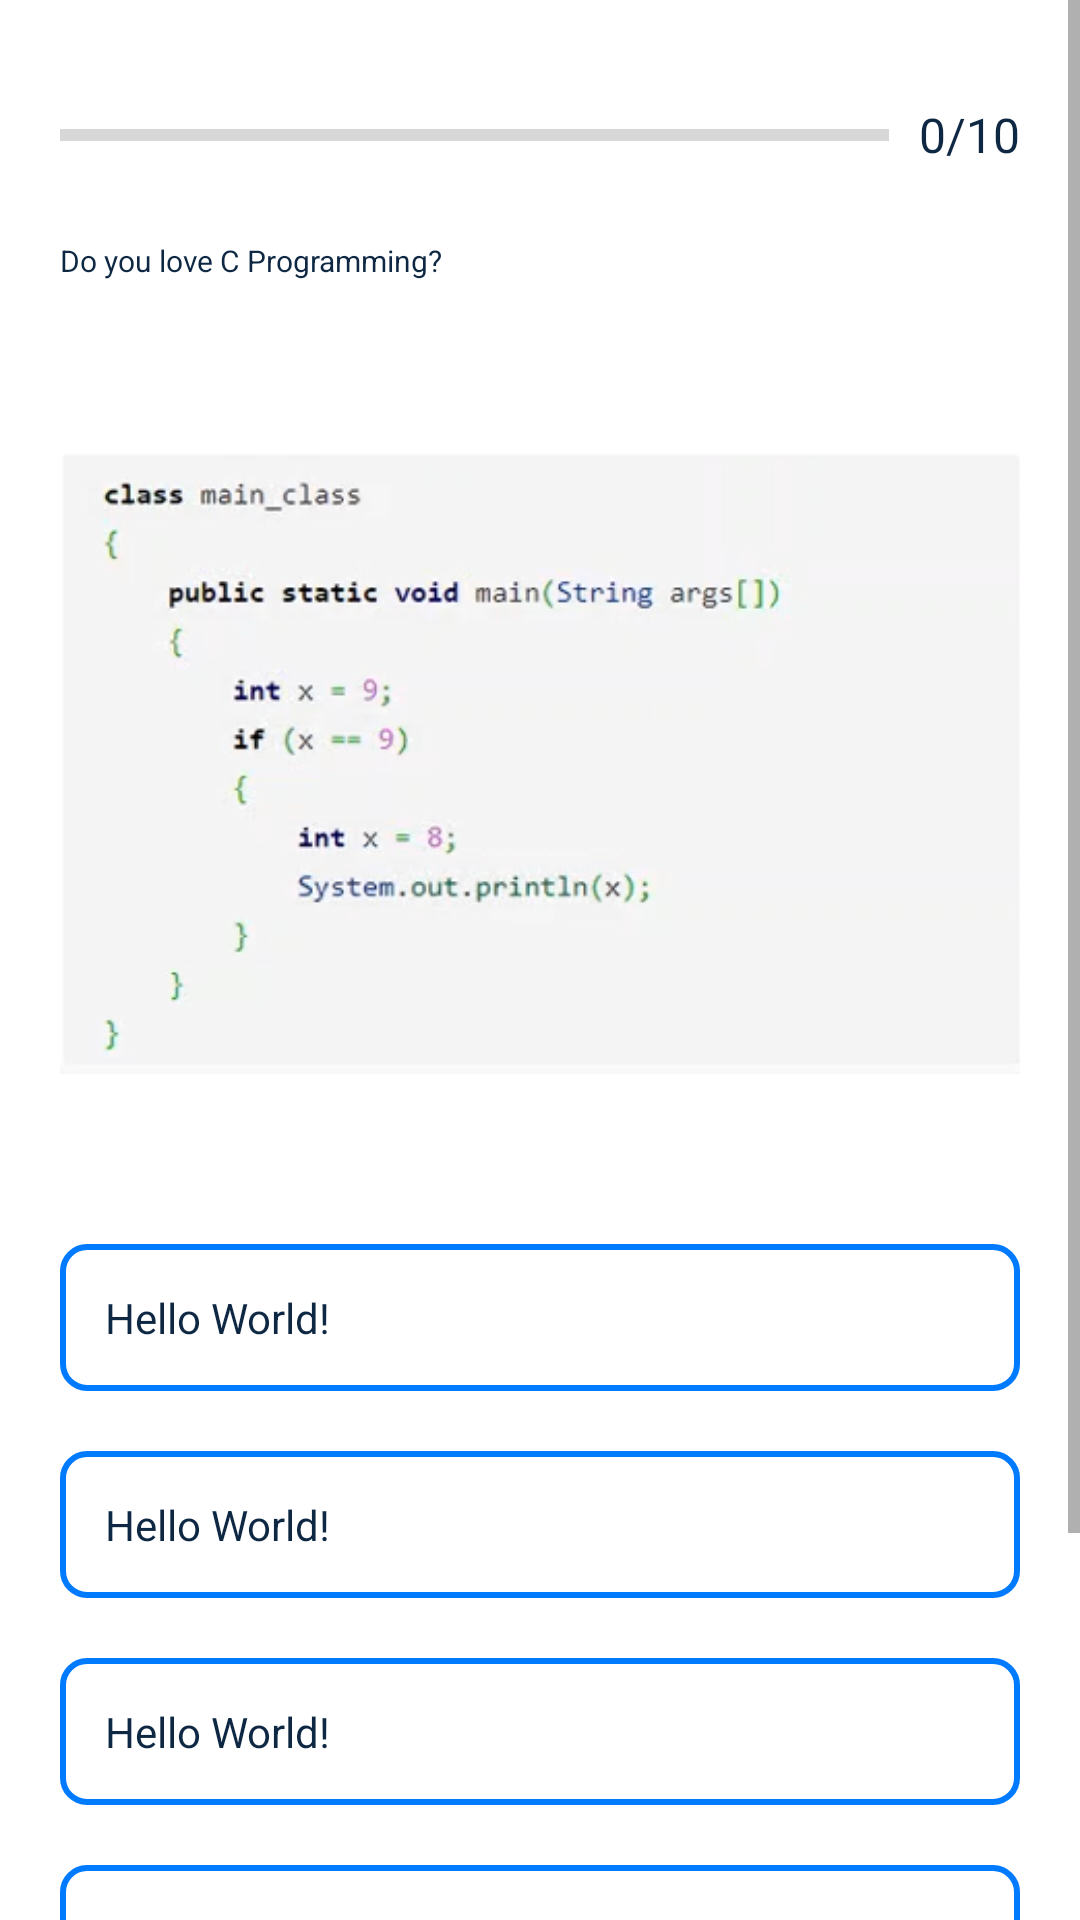

Here is an Android app screen rendered from its layout file. Give the layout XML and the strings, colors and styles it references.
<!-- AndroidManifest.xml: activity theme Theme.MaterialComponents.Light.NoActionBar -->
<!-- res/layout/activity_quiz.xml -->
<?xml version="1.0" encoding="utf-8"?>
<ScrollView xmlns:android="http://schemas.android.com/apk/res/android"
    xmlns:app="http://schemas.android.com/apk/res-auto"
    xmlns:tools="http://schemas.android.com/tools"
    android:layout_width="match_parent"
    android:layout_height="match_parent"
    android:theme="@style/Theme.MaterialComponents.Light.NoActionBar"
    tools:context=".QuizActivity">

    <androidx.appcompat.widget.LinearLayoutCompat
        android:layout_width="match_parent"
        android:layout_height="wrap_content"
        android:orientation="vertical"
        android:gravity="center_horizontal"
        android:padding="20dp">

        
        <androidx.appcompat.widget.LinearLayoutCompat
            android:layout_width="match_parent"
            android:layout_height="wrap_content"
            android:orientation="horizontal"
            android:gravity="center_vertical">

            <ProgressBar
                android:id="@+id/progressQuiz"
                android:layout_width="0dp"
                android:layout_height="wrap_content"
                android:layout_weight="1"
                style="@style/Widget.AppCompat.ProgressBar.Horizontal"
                android:max="10"
                android:minHeight="50dp"
                android:progress="0"
                android:progressTint="@color/success_color"
                android:indeterminate="false"/>

            <TextView
                android:id="@+id/tvProgressValue"
                android:layout_width="wrap_content"
                android:layout_height="wrap_content"
                android:gravity="center"
                android:text="0/10"
                android:textSize="16sp"
                android:layout_marginLeft="10dp"
                android:textColor="@color/primary_text_color" />
        </androidx.appcompat.widget.LinearLayoutCompat>

        <TextView
            android:id="@+id/tvQuestion"
            android:layout_width="match_parent"
            android:layout_height="wrap_content"
            android:layout_marginTop="10dp"
            android:layout_marginBottom="10dp"
            android:text="Do you love C Programming?"
            android:textSize="10sp"
            android:textColor="@color/primary_text_color"
            />

        <ImageView
            android:id="@+id/imgQuestionImage"
            android:layout_width="match_parent"
            android:layout_height="wrap_content"
            android:src="@drawable/ques2"
            android:contentDescription="Question Image"/>

        <TextView
            android:id="@+id/tvOptionOne"
            android:layout_height="wrap_content"
            android:layout_width="match_parent"
            android:layout_marginTop="10dp"
            android:layout_marginBottom="10dp"
            android:text="Hello World!"
            android:onClick="onOptionSelected"
            android:textColor="@color/primary_text_color"
            android:padding="15dp"
            android:background="@drawable/default_border"/>

        <TextView
            android:id="@+id/tvOptionTwo"
            android:layout_height="wrap_content"
            android:layout_width="match_parent"
            android:layout_marginTop="10dp"
            android:layout_marginBottom="10dp"
            android:text="Hello World!"
            android:onClick="onOptionSelected"
            android:textColor="@color/primary_text_color"
            android:padding="15dp"
            android:background="@drawable/default_border"/>

        <TextView
            android:id="@+id/tvOptionThree"
            android:layout_height="wrap_content"
            android:layout_width="match_parent"
            android:layout_marginTop="10dp"
            android:layout_marginBottom="10dp"
            android:text="Hello World!"
            android:onClick="onOptionSelected"
            android:textColor="@color/primary_text_color"
            android:padding="15dp"
            android:background="@drawable/default_border"/>

        <TextView
            android:id="@+id/tvOptionFour"
            android:layout_height="wrap_content"
            android:layout_width="match_parent"
            android:layout_marginTop="10dp"
            android:layout_marginBottom="10dp"
            android:text="Hello World!"
            android:onClick="onOptionSelected"
            android:textColor="@color/primary_text_color"
            android:padding="15dp"
            android:background="@drawable/default_border"/>

        <com.google.android.material.button.MaterialButton
            android:id="@+id/btnSubmitQuiz"
            android:layout_width="wrap_content"
            android:layout_height="match_parent"
            android:text="Next Question"
            android:onClick="onSubmitQuiz"
            android:layout_marginTop="20dp"
            android:layout_marginBottom="20dp"
            android:textAllCaps="false"
            android:padding="15dp"
            app:cornerRadius="8dp" />
    </androidx.appcompat.widget.LinearLayoutCompat>

</ScrollView>
<!-- resources referenced by this layout -->
<resources>
  <color name="primary_text_color">#0E2843</color>
  <color name="success_color">#00A676</color>
  <!-- drawable default_border (drawable-v24) -->
  <?xml version="1.0" encoding="utf-8"?>
  <shape xmlns:android="http://schemas.android.com/apk/res/android" android:shape="rectangle">
      <solid android:color="@color/white"/>
      <stroke android:width="2dp" android:color="@color/primary_color"/>
  
      <corners android:radius="8dp"/>
  </shape>
  <!-- drawable ques2: png bitmap (drawable-v24, 66506 bytes) -->
  <color name="white">#FFFFFFFF</color>
  <color name="primary_color">#007AFF</color>
</resources>
